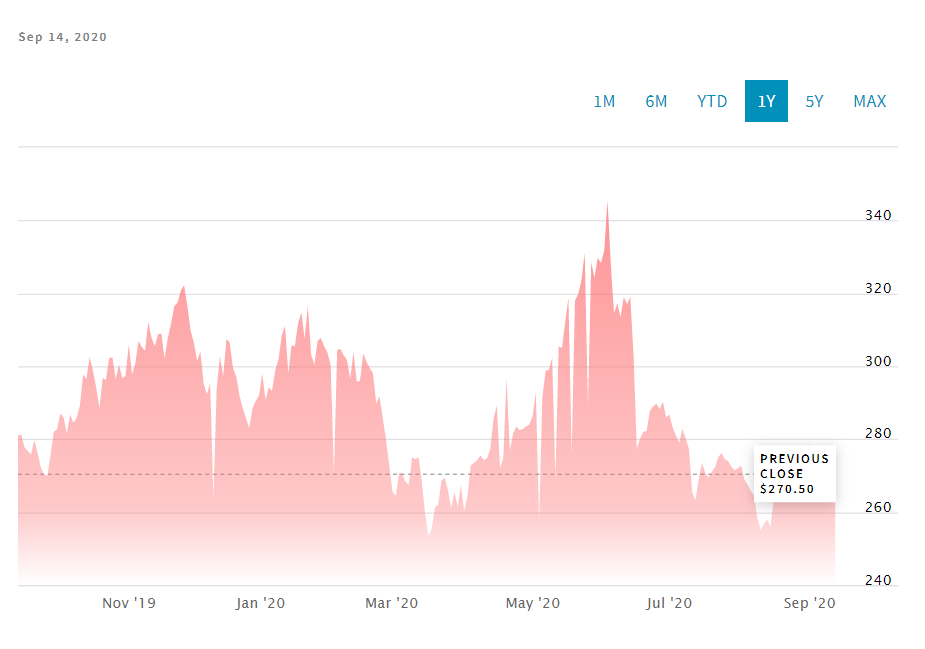

The table this chart was drawn from, first rows:
Date, Close/Last, Volume, Open, High, Low
2020-09-14, 273.0, 234, 270.8, 274.8, 270.8
2020-09-11, 270.5, 142, 272.5, 272.8, 269.2
2020-09-10, 272.2, 251, 268.5, 273.2, 267.0
2020-09-09, 267.8, 151, 269.5, 269.5, 266.0
2020-09-08, 268.5, 534, 271.2, 275.0, 265.0
2020-09-04, 270.0, 383, 271.5, 276.5, 268.5
2020-09-03, 272.5, 373, 276.8, 278.8, 270.8
2020-09-02, 275.8, 314, 278.0, 279.0, 273.8
2020-09-01, 278.8, 466, 274.5, 279.0, 273.5
2020-08-31, 275.0, 614, 268.2, 277.0, 268.2
2020-08-28, 268.2, 402, 270.5, 272.0, 266.5
2020-08-27, 270.5, 378, 265.0, 271.0, 264.2
2020-08-26, 264.0, 445, 271.2, 272.8, 261.2
2020-08-25, 271.5, 310, 269.0, 272.2, 269.0
2020-08-24, 267.8, 443, 263.8, 273.0, 261.5
2020-08-21, 263.8, 262, 263.0, 265.0, 260.0
2020-08-20, 263.5, 162, 261.8, 263.5, 260.8
2020-08-19, 262.8, 290, 266.5, 268.0, 261.2
2020-08-18, 266.5, 558, 263.8, 267.0, 263.5
2020-08-17, 263.0, 542, 258.0, 265.8, 256.8
2020-08-14, 256.0, 273, 259.0, 259.0, 255.8
2020-08-13, 258.0, 361, 258.2, 259.8, 255.2
2020-08-12, 256.8, 476, 255.8, 258.0, 252.2
2020-08-11, 255.0, 395, 258.5, 259.8, 255.0
2020-08-10, 258.5, 600, 263.8, 265.2, 256.8
2020-08-07, 264.5, 176, 268.0, 268.0, 263.5
2020-08-06, 265.8, 114, 266.5, 269.2, 265.0
2020-08-05, 267.5, 143, 268.5, 270.2, 266.2
2020-08-04, 269.0, 160, 273.2, 273.5, 267.2
2020-08-03, 272.8, 192, 270.5, 273.5, 268.8
2020-07-31, 272.0, 218, 268.2, 272.8, 268.0
2020-07-30, 271.5, 163, 273.0, 273.5, 269.0
2020-07-29, 272.5, 316, 272.2, 274.0, 266.0
2020-07-28, 274.0, 85, 272.5, 274.8, 272.2
2020-07-27, 274.5, 113, 274.5, 276.8, 273.0
2020-07-24, 276.2, 60, 277.0, 277.8, 275.8
2020-07-23, 275.0, 385, 272.5, 279.0, 269.8
2020-07-22, 272.2, 215, 271.0, 274.8, 270.8
2020-07-21, 271.0, 91, 272.0, 272.5, 268.5
2020-07-20, 269.5, 159, 271.8, 272.0, 267.5
2020-07-17, 270.8, 120, 272.5, 273.8, 270.0
2020-07-16, 273.5, 351, 268.8, 276.5, 267.8
2020-07-15, 269.0, 265, 265.8, 269.2, 264.5
2020-07-14, 263.2, 481, 266.0, 272.0, 261.5
2020-07-13, 265.5, 596, 277.5, 277.5, 264.5
2020-07-10, 277.2, 181, 280.0, 281.2, 277.0
2020-07-09, 280.2, 121, 283.0, 283.0, 278.8
2020-07-08, 282.8, 158, 279.8, 283.0, 278.5
2020-07-07, 279.0, 273, 280.2, 282.8, 277.5
2020-07-06, 281.0, 193, 283.5, 284.8, 280.0
2020-07-02, 283.2, 146, 286.0, 287.8, 283.0
2020-07-01, 286.8, 167, 285.8, 288.2, 285.2
2020-06-30, 286.0, 310, 291.0, 292.0, 285.0
2020-06-29, 290.2, 224, 288.0, 291.2, 287.0
2020-06-26, 288.2, 218, 291.0, 291.0, 288.0
2020-06-25, 289.8, 184, 289.5, 291.2, 285.8
2020-06-24, 289.0, 376, 287.8, 290.0, 286.0
2020-06-23, 287.8, 806, 283.2, 293.8, 281.0
2020-06-22, 282.2, 218, 282.2, 283.5, 280.8
2020-06-19, 282.0, 276, 280.2, 282.2, 278.0
... 192 more rows
